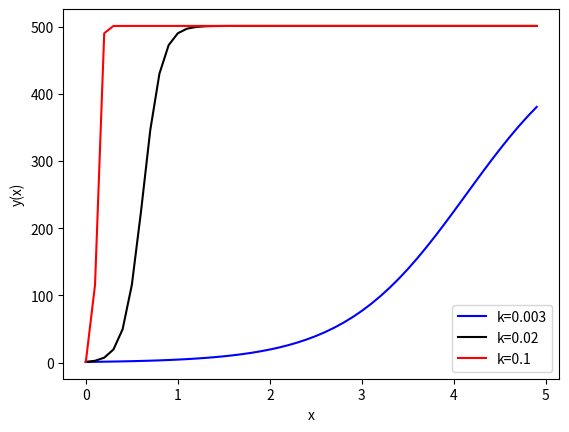

Python code for this plot:
from sympy import Function, dsolve, Derivative, sin, cos, exp, checkodesol, symbols
from sympy.abc import x
import numpy as np
from scipy.integrate import odeint
import matplotlib.pyplot as plt
y = Function("y")
print(dsolve(Derivative(y(x),x,x) -2* Derivative(y(x),x) + y(x) -x*exp(x) -sin(2*x), y(x)))
x,C1,C2 = symbols("x,C1,C2")
print(checkodesol(y(x).diff(x,2) - 2* y(x).diff(y(x)) + y(x) - x*exp(x) - sin(2*x), (C1 + x*(C2 + x**2/6))*exp(x) - 3*sin(2*x)/25 + 4*cos(2*x)/25 ))
def EDO(y,x,k):
    dydx = k*y*(501-y)
    return dydx 
y0 = 1
x = np.arange(0.0,5.0,0.1)
k = 0.003
y1 = odeint(EDO,y0,x,args=(k,))
k = 0.02
y2 = odeint(EDO,y0,x,args=(k,))
k = 0.1
y3 = odeint(EDO,y0,x,args=(k,))
plt.plot(x,y1,label="k=0.003",color="blue")
plt.plot(x,y2,label="k=0.02",color="black")
plt.plot(x,y3,label="k=0.1",color="red")
plt.xlabel("x")
plt.ylabel("y(x)")
plt.legend()
plt.show()
# El comportamiento de la cantidad de enfermos de la comunidad en base al
# valor de la constante k es claro, ya que a mayor valor de la constante k
#, mayor es la tasa de contagiados a medida del tiempo, como se puede ver
# en el grafico, siendo k = 0,1 el de mayor tasa de contagio, siendo muy
# distinta la curva al caso de k = 0,003, la cual es más prolongada
